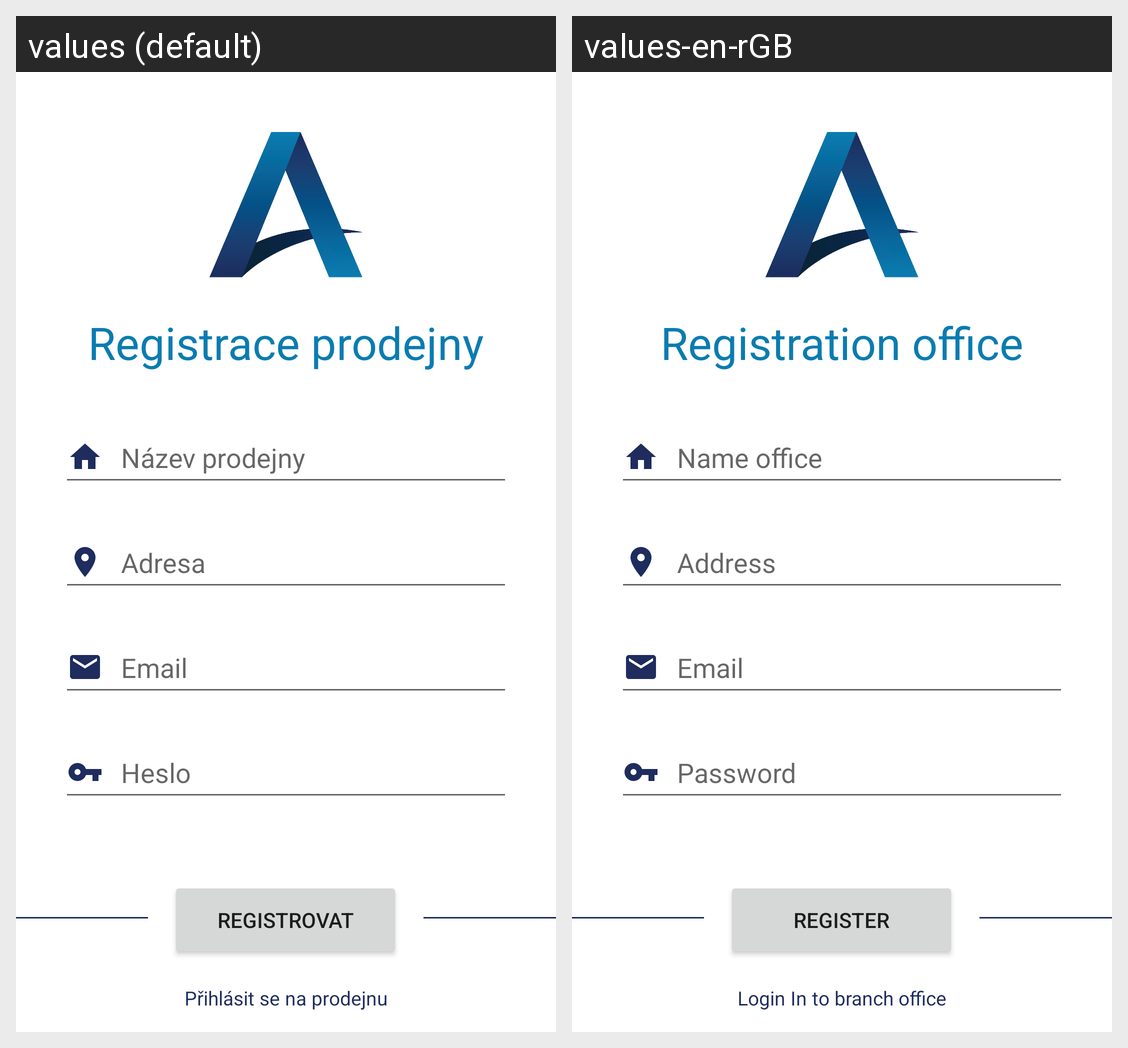

The same Android screen rendered under two of its app's locales, left to right. List the strings drawn on it with the default value and each locale's translation.
Android screen res/layout/activity_register.xml rendered under 2 locales, left to right: values (default), values-en-rGB. Device: Nexus 5 (rendered at 1080×1920; each locale shown at half size, 540×960, under a caption strip naming it); theme Theme.ALA.
Strings drawn on this screen, with the default value and each locale's value (text and hints the layout hard-codes, and strings that could not be matched under every locale, appear in the picture but are not listed):

registration
  values: Registrace prodejny
  values-en-rGB: Registration office

hint_name_office
  values: Název prodejny
  values-en-rGB: Name office

hint_address_office
  values: Adresa
  values-en-rGB: Address

hint_email
  values: Email
  values-en-rGB: Email  [not translated; the default value is used]

hint_password
  values: Heslo
  values-en-rGB: Password

btn_registration
  values: Registrovat
  values-en-rGB: Register

btn_login_activity
  values: Přihlásit se na prodejnu
  values-en-rGB: Login In to branch office
